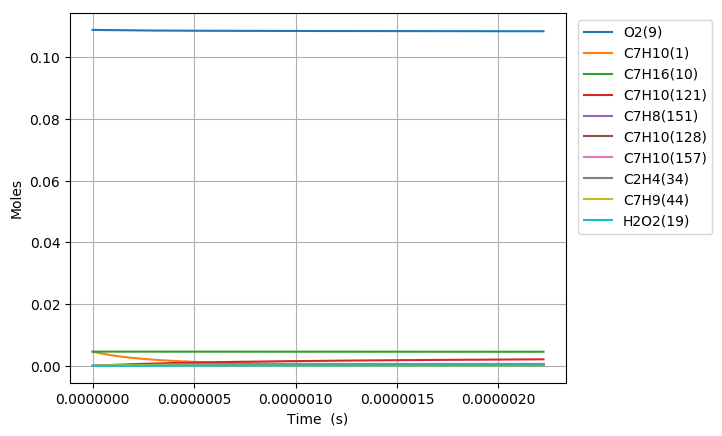

Source data for this figure (header and first rows):
Time (s), Volume (m^3), H(11), O(12), OH(13), H2(14), H2O(15), Ar(16), He(17), HO2(18), H2O2(19), N2, Ne, C7H10(1), CO(2), CO2(3), CH4(4), C2H2(5), C4H4(6), C5H6(7), C5H5(8), O2(9), C7H16(10), C7H10(60)
0.0, 0.002081, 0.0, 0.0, 0.0, 0.0, 0.0, 0.0, 0.0, 0.0, 0.0, 0.8803, 0.0, 0.00463, 0.0, 0.0, 0.0, 0.0, 0.0, 0.0, 0.0, 0.1088, 0.00463, 0.0
6.304687364650247e-20, 0.002081, 6.9830612198827961e-22, 9.9488864125579834e-35, 7.6728261264067932e-35, 7.8646594562849779e-47, 1.7579285183206256e-46, 0.0, 0.0, 2.5094746360161658e-22, 8.6453202961446561e-38, 0.8803, 0.0, 0.00463, 2.3157034307018954e-108, 1.4612004471245705e-130, 4.7167569865017747e-84, 1.2039493305072103e-71, 0.0, 0.0, 0.0, 0.1088, 0.00463, 4.3955383806774328e-17
1.7653124621020693e-19, 0.002081, 1.9552571417669665e-21, 5.27168387784188e-34, 4.6343869807351072e-34, 1.1885073365435013e-45, 2.0870129632342315e-45, 0.0, 0.0, 7.0265298089804791e-22, 5.2217740072863309e-37, 0.8803, 0.0, 0.00463, 3.2394379335003361e-106, 3.6939444135315121e-128, 3.614648046578855e-82, 2.743599130395671e-70, 0.0, 0.0, 0.0, 0.1088, 0.00463, 1.2307507465891616e-16
4.0349999133761586e-19, 0.002081, 4.4691591821234716e-21, 2.3769257170749206e-33, 2.2312578381372167e-33, 1.2785419568726333e-44, 2.0490418025477254e-44, 0.0, 0.0, 1.606064346744996e-21, 2.5140599637448094e-36, 0.8803, 0.0, 0.00463, 7.0320673887260251e-104, 1.6010891702006668e-125, 2.9705741414388435e-80, 5.6388805532350774e-69, 0.0, 0.0, 0.0, 0.1088, 0.00463, 2.8131445636299187e-16
8.574374815924337e-19, 0.002081, 9.496963266033011e-21, 1.0054033575896513e-32, 9.7444891865109037e-33, 1.1752003297460205e-43, 1.8123543096502693e-43, 0.0, 0.0, 3.4128884034552325e-21, 1.0979565261588346e-35, 0.8803, 0.0, 0.00463, 1.151939553431319e-101, 5.2494725220518836e-123, 2.2845514050606461e-78, 1.0813421284666841e-67, 0.0, 0.0, 0.0, 0.1088, 0.00463, 5.9779321977031142e-16
1.7653124621020692e-18, 0.002081, 1.9552571446638197e-20, 4.1318622673268685e-32, 4.0681324175983914e-32, 1.0054086209051499e-42, 1.5233930164212738e-42, 0.0, 0.0, 7.0265418169410492e-21, 4.5837564559594729e-35, 0.8803, 0.0, 0.00463, 1.6600490594848449e-99, 1.513627760503273e-120, 1.763253732576234e-76, 2.0868401636442161e-66, 0.0, 0.0, 0.0, 0.1088, 0.00463, 1.2307507465816233e-15
3.581062423121341e-18, 0.002081, 3.9663787858993017e-20, 1.674892990170767e-31, 1.6619648348382888e-31, 8.3129128486950783e-42, 1.2489696422717025e-41, 0.0, 0.0, 1.4253869844173951e-20, 1.8726174208552726e-34, 0.8803, 0.0, 0.00463, 2.253710375015711e-97, 4.1107354740855378e-118, 1.4470064045042435e-74, 4.2915949167915839e-65, 0.0, 0.0, 0.0, 0.1088, 0.00463, 2.4966658001909386e-15
7.212562345159884e-18, 0.002081, 7.9886220888280408e-20, 6.7439668134212422e-31, 6.7179276068024867e-31, 6.7599225818280168e-41, 1.0114480032222459e-40, 0.0, 0.0, 2.8708610699683872e-20, 7.5694460582294361e-34, 0.8803, 0.0, 0.00463, 2.9749887148739932e-95, 1.0853820048664413e-115, 1.3113540032422141e-72, 9.7575445161503955e-64, 0.0, 0.0, 0.0, 0.1088, 0.00463, 5.0284959073563326e-15
1.4475562189236968e-17, 0.002081, 1.6033108776516626e-19, 2.7064758608712843e-30, 2.7012491595356582e-30, 5.4521223177658012e-40, 8.1410135233744348e-40, 0.0, 0.0, 5.761843161487294e-20, 3.043662711778689e-33, 0.8803, 0.0, 0.00463, 3.8796502131340686e-93, 2.83100186954051e-113, 1.3249662560520036e-70, 2.4732730393344381e-62, 0.0, 0.0, 0.0, 0.1088, 0.00463, 1.0092156121474174e-14
2.900156187739114e-17, 0.002081, 3.2122082479218164e-19, 1.0843694250079402e-29, 1.0833217416511224e-29, 4.3794409334877091e-39, 6.5326507236255308e-39, 0.0, 0.0, 1.1543943026187148e-19, 1.2206623187711317e-32, 0.8803, 0.0, 0.00463, 5.0454624443541865e-91, 7.3634821551292099e-111, 1.4669876233589699e-68, 6.8639834623750958e-61, 0.0, 0.0, 0.0, 0.1088, 0.00463, 2.0219476548858082e-14
5.805356125369949e-17, 0.002081, 6.4300031193918481e-19, 4.3410390114144312e-29, 4.3389376423593295e-29, 3.5106636663504868e-38, 5.2340702358508617e-38, 0.0, 0.0, 2.3108685482191841e-19, 4.8891559199450673e-32, 0.8803, 0.0, 0.00463, 8.6230128011111146e-89, 2.5146176309492345e-108, 1.7296272963287561e-66, 2.0265963923055081e-59, 0.0, 0.0, 0.0, 0.1088, 0.00463, 4.0474117400218761e-14
1.1615756000631616e-16, 0.002081, 1.2865593386050649e-18, 1.7371296990496449e-28, 1.7367058973495077e-28, 2.8113777734352196e-37, 4.1904389114652241e-37, 0.0, 0.0, 4.6240341300294822e-19, 1.9570483554097673e-31, 0.8803, 0.0, 0.00463, 1.1405040463232995e-86, 6.6574765875655114e-106, 2.1168025559299256e-64, 6.2064562490207099e-58, 0.0, 0.0, 0.0, 0.1088, 0.00463, 8.0983399089311663e-14
2.323655575115495e-16, 0.002081, 2.5736776014242228e-18, 6.9499609549333747e-28, 6.9490864136113948e-28, 2.2502410776759689e-36, 3.3536249893334613e-36, 0.0, 0.0, 9.2512336558385381e-19, 7.8316375889738244e-31, 0.8803, 0.0, 0.00463, 1.5353739898919477e-84, 1.7923780338671298e-103, 2.6419695577555638e-62, 1.9374922282832446e-56, 0.0, 0.0, 0.0, 0.1088, 0.00463, 1.6200196241298361e-13
3.4857355501678283e-16, 0.002081, 3.8607960737306903e-18, 1.4769584008396229e-27, 1.4768223630226813e-27, 6.6813638477049254e-36, 9.5902075980947963e-36, 0.0, 0.0, 1.387930154359193e-18, 1.6645150111743069e-30, 0.8803, 0.0, 0.00463, 9.3201456994641931e-84, 1.2632196789421657e-102, 1.697269942315626e-61, 8.7978133299767161e-56, 0.0, 0.0, 0.0, 0.1088, 0.00463, 2.4302052568214174e-13
5.809895500272495e-16, 0.002081, 6.4350338562922124e-18, 4.0836094404966123e-27, 4.0833528662116966e-27, 3.130154947223973e-35, 4.407799467386631e-35, 0.0, 0.0, 2.3138910764942822e-18, 4.6032568825862136e-30, 0.8803, 0.0, 0.00463, 5.1508703966814511e-82, 1.2107787351613058e-100, 6.4803269925080993e-60, 1.13147486169132e-54, 0.0, 0.0, 0.0, 0.1088, 0.00463, 4.0505765200240327e-13
7.901639455366696e-16, 0.002081, 8.7518485374553116e-18, 7.2718711199087054e-27, 7.2714804994035504e-27, 7.2235010141719881e-35, 9.922265375325134e-35, 0.0, 0.0, 3.147536476030365e-18, 8.1984240288472042e-30, 0.8803, 0.0, 0.00463, 2.5958403123364251e-81, 6.6422740789806773e-100, 2.7479453759159201e-59, 3.6863451363665385e-54, 0.0, 0.0, 0.0, 0.1088, 0.00463, 5.5089106551450404e-13
9.993383410460896e-16, 0.002081, 1.1068663935057907e-17, 1.1351672878985873e-26, 1.1351113072050183e-26, 1.3908845125337993e-34, 1.875416782465601e-34, 0.0, 0.0, 3.9814788525932003e-18, 1.2799876956847614e-29, 0.8803, 0.0, 0.00463, 9.116644133540205e-81, 2.6990138051212113e-99, 9.7082922943874338e-59, 9.727747749245517e-54, 0.0, 0.0, 0.0, 0.1088, 0.00463, 6.9672447884016998e-13
1.2085127365555097e-15, 0.002081, 1.3385480009413085e-17, 1.6273635657725744e-26, 1.627286686158948e-26, 2.3648946896930708e-34, 3.1347377725066516e-34, 0.0, 0.0, 4.8157017552971856e-18, 1.8352217568291087e-29, 0.8803, 0.0, 0.00463, 2.644606709240402e-80, 8.5521087479412836e-99, 2.6568195990603789e-58, 2.1189072995553669e-53, 0.0, 0.0, 0.0, 0.1088, 0.00463, 8.4255789198972936e-13
1.6268615275743498e-15, 0.002081, 1.8019113701443963e-17, 2.8038113951940614e-26, 2.8036817358040145e-26, 5.2289346009244414e-34, 6.6924313950267474e-34, 0.0, 0.0, 6.4847872950250143e-18, 3.1626396389011626e-29, 0.8803, 0.0, 0.00463, 1.3583400073792535e-79, 4.86110544551185e-98, 1.1135884339286831e-57, 6.4985961966936957e-53, 0.0, 0.0, 0.0, 0.1088, 0.00463, 1.1342247178872404e-12
2.04521031859319e-15, 0.002081, 2.2652749895024027e-17, 4.2915620532788496e-26, 4.2913593464150367e-26, 9.7964927273263307e-34, 1.2169609342997645e-33, 0.0, 0.0, 8.1549097724071602e-18, 4.8418375397590989e-29, 0.8803, 0.0, 0.00463, 4.7153657079953109e-79, 1.8480547225493256e-97, 3.4022501458090465e-57, 1.5714605064975517e-52, 0.0, 0.0, 0.0, 0.1088, 0.00463, 1.4258915431337914e-12
2.46355910961203e-15, 0.002081, 2.7286388759824497e-17, 6.1117352943725654e-26, 6.1114333493587472e-26, 1.6579818448527205e-33, 2.013109282320971e-33, 0.0, 0.0, 9.8261395196153658e-18, 6.8969130856355414e-29, 0.8803, 0.0, 0.00463, 1.3768506361676947e-78, 5.8932327295586041e-97, 8.9408138250862185e-57, 3.3447877532096774e-52, 0.0, 0.0, 0.0, 0.1088, 0.00463, 1.7175583676852314e-12
3.30025669164971e-15, 0.002081, 3.6553674653587432e-17, 1.076811201419222e-25, 1.0767502528230141e-25, 3.9429443453905226e-33, 4.643667487733533e-33, 0.0, 0.0, 1.3171983211138025e-17, 1.2157398318764843e-28, 0.8803, 0.0, 0.00463, 1.2240105453642547e-77, 7.6027855994110475e-96, 6.5247333536321268e-56, 1.331120445298556e-51, 0.0, 0.0, 0.0, 0.1088, 0.00463, 2.3008920146636256e-12
4.13695427368739e-15, 0.002081, 4.5820971398945637e-17, 1.677500190368711e-25, 1.6773912402155997e-25, 7.7004822493940347e-33, 8.9206391454123513e-33, 0.0, 0.0, 1.652232509306791e-17, 1.8948332898162436e-28, 0.8803, 0.0, 0.00463, 5.4548477992304068e-77, 4.0393123357499671e-95, 2.6812056679032566e-55, 3.7779782367824859e-51, 0.0, 0.0, 0.0, 0.1088, 0.00463, 2.8842256588182159e-12
5.8103494377627506e-15, 0.002081, 6.4355597465945913e-17, 3.2843249493392944e-25, 3.2840465395365187e-25, 2.1534088285930767e-32, 2.453685760122971e-32, 0.0, 0.0, 2.3236512356955213e-17, 3.7136158388189925e-28, 0.8803, 0.0, 0.00463, 7.9599714060137396e-76, 9.4241606283595527e-94, 3.4374444936861157e-54, 2.1185367817529875e-50, 0.0, 0.0, 0.0, 0.1088, 0.00463, 4.0508929386504632e-12
9.157139765913471e-15, 0.002081, 1.0142497990891023e-16, 8.1199715946103664e-25, 8.1189244762552888e-25, 8.66619981410664e-32, 9.7638031678480515e-32, 0.0, 0.0, 3.6718902582947894e-17, 9.2010575893334336e-28, 0.8803, 0.0, 0.00463, 3.5469371079232366e-74, 8.0377274778286137e-92, 1.2670884447568804e-52, 2.3346625157770251e-49, 0.0, 0.0, 0.0, 0.1088, 0.00463, 6.3842274644066863e-12
1.2503930094064192e-14, 0.002081, 1.38494536100675e-16, 1.5118539379543585e-24, 1.5115974616289924e-24, 2.1784526637899464e-31, 2.4456711179906925e-31, 0.0, 0.0, 5.0273315343374619e-17, 1.7164890855987105e-27, 0.8803, 0.0, 0.00463, 2.535303991524387e-73, 6.7300435738590006e-91, 8.0200049718344181e-52, 9.6417830945194222e-49, 0.0, 0.0, 0.0, 0.1088, 0.00463, 8.7175619449515679e-12
1.5850720422214913e-14, 0.002081, 1.7556426604158061e-16, 2.4280330950156434e-24, 2.4275260078348621e-24, 4.3749232308502104e-31, 4.903700162334988e-31, 0.0, 0.0, 6.3899750981720802e-17, 2.7618815682901418e-27, 0.8803, 0.0, 0.00463, 1.1496122402748622e-72, 3.4377007495390288e-90, 3.1986798171598976e-51, 2.7856536494169984e-48, 0.0, 0.0, 0.0, 0.1088, 0.00463, 1.1050896380285858e-11
1.9197510750365632e-14, 0.002081, 2.126341697304891e-16, 3.5605640378863458e-24, 3.559683472439472e-24, 7.6875750975091771e-31, 8.6092747356072848e-31, 0.0, 0.0, 7.7598209233846575e-17, 4.0576975845955074e-27, 0.8803, 0.0, 0.00463, 4.053692445329787e-72, 1.3411407918747852e-89, 9.90954283141326e-51, 6.5789253571360954e-48, 0.0, 0.0, 0.0, 0.1088, 0.00463, 1.3384230770410713e-11
2.5891091406667073e-14, 0.002081, 2.8677449834590433e-16, 6.4747875059605363e-24, 6.4727065263085543e-24, 1.8519783937550992e-30, 2.0722552646955312e-30, 0.0, 0.0, 1.0521119168299359e-16, 7.4058455432443559e-27, 0.8803, 0.0, 0.00463, 3.3019698303092729e-71, 1.320055893818206e-88, 6.1007701013022659e-50, 2.5325281895045782e-47, 0.0, 0.0, 0.0, 0.1088, 0.00463, 1.8050899415036913e-11
3.2584672062968515e-14, 0.002081, 3.6091552193316229e-16, 1.0254754181128369e-23, 1.0250717172306777e-23, 3.6531770354241348e-30, 4.0861012062893352e-30, 0.0, 0.0, 1.3311225862431892e-16, 1.1772284080604837e-26, 0.8803, 0.0, 0.00463, 1.533453286627185e-70, 6.8673664913142369e-88, 2.3642721017836839e-49, 7.0921245785308529e-47, 0.0, 0.0, 0.0, 0.1088, 0.00463, 2.2717567878840528e-11
3.9278252719269953e-14, 0.002081, 4.3505724047731968e-16, 1.4900705266153934e-23, 1.4893780075851251e-23, 6.3678176864196086e-30, 7.1209843636422393e-30, 0.0, 0.0, 1.6130140556076796e-16, 1.7168976174813254e-26, 0.8803, 0.0, 0.00463, 5.5575499399801088e-70, 2.7424989739492877e-87, 7.2408493034958231e-49, 1.6484456007948407e-46, 0.0, 0.0, 0.0, 0.1088, 0.00463, 2.7384236161832458e-11
4.59718333755714e-14, 0.002081, 5.0919965396316849e-16, 2.0412879185341463e-23, 2.0401974437338066e-23, 1.018970756112297e-29, 1.1393598381303916e-29, 0.0, 0.0, 1.897786278379843e-16, 2.3607800442856645e-26, 0.8803, 0.0, 0.00463, 1.7416528693085465e-69, 9.4345334540105036e-87, 1.918868673979746e-48, 3.3852402914100126e-46, 0.0, 0.0, 0.0, 0.1088, 0.00463, 3.2050904264023502e-11
5.266541403187284e-14, 0.002081, 5.8334276237589258e-16, 2.6791507907327005e-23, 2.6775393091807892e-23, 1.5307613210072304e-29, 1.7115032722607869e-29, 0.0, 0.0, 2.1854392088748275e-16, 3.1100344628119326e-26, 0.8803, 0.0, 0.00463, 4.8859676242008765e-69, 2.905404997964064e-86, 4.5705597987100121e-48, 6.3413576638901425e-46, 0.0, 0.0, 0.0, 0.1088, 0.00463, 3.6717572185424029e-11
5.935899468817429e-14, 0.002081, 6.5748656570126065e-16, 3.4036819247143068e-23, 3.4014142859035985e-23, 2.1906805410367911e-29, 2.4492505494309988e-29, 0.0, 0.0, 2.4759728032142746e-16, 3.9658000616905154e-26, 0.8803, 0.0, 0.00463, 1.2763057275298283e-68, 8.4385773405873137e-86, 1.0086196345930895e-47, 1.105844550640455e-45, 0.0, 0.0, 0.0, 0.1088, 0.00463, 4.1384239926044013e-11
6.872950455240821e-14, 0.002081, 7.6128348542257453e-16, 4.5636052825835958e-23, 4.5601704002962225e-23, 3.399040365175957e-29, 3.8001526243713655e-29, 0.0, 0.0, 2.8875370214108425e-16, 5.3449276345744244e-26, 0.8803, 0.0, 0.00463, 4.2405124931236026e-68, 3.2607401585488344e-85, 2.6969212493125617e-47, 2.181782558143083e-45, 0.0, 0.0, 0.0, 0.1088, 0.00463, 4.7917223736853569e-11
7.810001441664213e-14, 0.002081, 8.6508176696020923e-16, 5.8934887182559497e-23, 5.8885720805501425e-23, 4.9859050930074065e-29, 5.5742805358266601e-29, 0.0, 0.0, 3.3047465303018239e-16, 6.9382280159476698e-26, 0.8803, 0.0, 0.00463, 1.2146410855685053e-67, 1.0843110983762879e-84, 6.36666278196053e-47, 3.9312282624469803e-45, 0.0, 0.0, 0.0, 0.1088, 0.00463, 5.4450207193417794e-11
8.747052428087604e-14, 0.002081, 9.6888141027587296e-16, 7.3933960041058197e-23, 7.3866597065564525e-23, 7.0031170801118069e-29, 7.8296510282915224e-29, 0.0, 0.0, 3.7276012112486264e-16, 8.7489017047747443e-26, 0.8803, 0.0, 0.00463, 3.0600882417620985e-67, 3.0690624667411295e-84, 1.3545400881590012e-46, 6.5977492871190242e-45, 0.0, 0.0, 0.0, 0.1088, 0.00463, 6.0983190295763377e-11
9.684103414510996e-14, 0.002081, 1.0726824153317415e-15, 9.0633905370996458e-23, 9.0544788687159714e-23, 9.502256166145617e-29, 1.0624005762248955e-28, 0.0, 0.0, 4.1561009461950428e-16, 1.078013961047405e-25, 0.8803, 0.0, 0.00463, 6.9979054897486703e-67, 7.7579869451160121e-84, 2.6578222974756848e-46, 1.0471964560834305e-44, 0.0, 0.0, 0.0, 0.1088, 0.00463, 6.7516173043916373e-11
1.0621154400934388e-13, 0.002081, 1.1764847820903882e-15, 1.090353593915448e-22, 1.0892079575046181e-22, 1.2535086190664275e-28, 1.4015309817168559e-28, 0.0, 0.0, 4.5902456179813288e-16, 1.3035149302636305e-25, 0.8803, 0.0, 0.00463, 1.4808543129007644e-66, 1.7897836221665308e-83, 4.8818467897838547e-46, 1.5885065787871977e-44, 0.0, 0.0, 0.0, 0.1088, 0.00463, 7.4049155437902426e-11
1.155820538735778e-13, 0.002081, 1.280288510514929e-15, 1.291389546572234e-22, 1.2899516758548436e-22, 1.6153105030360591e-28, 1.8061252517579802e-28, 0.0, 0.0, 5.0300351103996662e-16, 1.5517128392800873e-25, 0.8803, 0.0, 0.00463, 2.94194717095149e-66, 3.8450892091655327e-83, 8.4995689432286083e-46, 2.3215254682273355e-44, 0.0, 0.0, 0.0, 0.1088, 0.00463, 8.0582137477746622e-11
1.2495256373781172e-13, 0.002081, 1.3840936005688931e-15, 1.5094532622321812e-22, 1.507684961635101e-22, 2.0408010462426047e-28, 2.281976732074166e-28, 0.0, 0.0, 5.4754693082470246e-16, 1.8229292037164831e-25, 0.8803, 0.0, 0.00463, 5.5440610739216193e-66, 7.7846217206421859e-83, 1.414543583493209e-45, 3.2881292097021175e-44, 0.0, 0.0, 0.0, 0.1088, 0.00463, 8.7115119163473648e-11
1.3432307360204564e-13, 0.002081, 1.4879000522163526e-15, 1.7445510695018597e-22, 1.7424142549315814e-22, 2.5351347869653382e-28, 2.8348644144349864e-28, 0.0, 0.0, 5.9265480973308694e-16, 2.1174852851887247e-25, 0.8803, 0.0, 0.00463, 1.0006667994541766e-65, 1.5022976558512469e-82, 2.2679441439290727e-45, 4.5352773345764796e-44, 0.0, 0.0, 0.0, 0.1088, 0.00463, 9.3648100495107608e-11
1.4369358346627956e-13, 0.002081, 1.591707865421766e-15, 1.9966893035593557e-22, 1.9941464046469522e-22, 3.1034725517304054e-28, 3.4705767582593857e-28, 0.0, 0.0, 6.383271364248941e-16, 2.4357032636261548e-25, 0.8803, 0.0, 0.00463, 1.7398134692248468e-65, 2.7933951835578659e-82, 3.5223562105106368e-45, 6.113971365764071e-44, 0.0, 0.0, 0.0, 0.1088, 0.00463, 1.0018108147267219e-10
1.5306409333051348e-13, 0.002081, 1.6955170401499454e-15, 2.2658742982700825e-22, 2.2628886253693039e-22, 3.7509752963374478e-28, 4.1949045282334411e-28, 0.0, 0.0, 6.8456389963022462e-16, 2.7779058061519332e-25, 0.8803, 0.0, 0.00463, 2.9196215413722452e-65, 4.989921518490575e-82, 5.3134622437685799e-45, 8.0788344436463113e-44, 0.0, 0.0, 0.0, 0.1088, 0.00463, 1.067140620961908e-10
1.624346031947474e-13, 0.002081, 1.7993275763661541e-15, 2.5521123863849568e-22, 2.5486485928814532e-22, 4.4828045528246899e-28, 5.0136420542035443e-28, 0.0, 0.0, 7.3136508816864086e-16, 3.1444162262399064e-25, 0.8803, 0.0, 0.00463, 4.7477729729258021e-65, 8.60334093096457e-82, 7.8120010426012179e-45, 1.0489114685409848e-43, 0.0, 0.0, 0.0, 0.1088, 0.00463, 1.1324704236568629e-10
1.7180511305898132e-13, 0.002081, 1.9031394740360787e-15, 2.8554098980885191e-22, 2.8514344168266037e-22, 5.3041212431546491e-28, 5.9325858886503813e-28, 0.0, 0.0, 7.7873069094407176e-16, 3.5355583811346403e-25, 0.8803, 0.0, 0.00463, 7.5090943200311871e-65, 1.4373064728485344e-81, 1.122658585582841e-44, 1.3408459331796057e-43, 0.0, 0.0, 0.0, 0.1088, 0.00463, 1.1978002228118118e-10
1.9054613278744913e-13, 0.002081, 2.110767353601794e-15, 3.513208503287947e-22, 3.5081180710437207e-22, 7.235859506422956e-28, 8.0942921366782795e-28, 0.0, 0.0, 8.7515509521146669e-16, 4.3930359780221873e-25, 0.8803, 0.0, 0.00463, 1.748518968191729e-64, 3.7005298888719536e-81, 2.1856063125546613e-44, 2.1049553583291787e-43, 0.0, 0.0, 0.0, 0.1088, 0.00463, 1.328459810502571e-10
2.0928715251591697e-13, 0.002081, 2.3184006785809124e-15, 4.2393207124027704e-22, 4.233012941064516e-22, 9.5874715439726081e-28, 1.0726452506183372e-27, 0.0, 0.0, 9.7383702531638628e-16, 5.3529406768711241e-25, 0.8803, 0.0, 0.00463, 3.7522513805537468e-64, 8.6821630472030073e-81, 3.9840184451464368e-44, 3.1599075779958614e-43, 0.0, 0.0, 0.0, 0.1088, 0.00463, 1.4591193840359014e-10
2.280281722443848e-13, 0.002081, 2.5260394487140751e-15, 5.0337970885146656e-22, 5.02619932624876e-22, 1.2400234273433715e-27, 1.3875548957965502e-27, 0.0, 0.0, 1.0747763954974164e-15, 6.4178839790643053e-25, 0.8803, 0.0, 0.00463, 7.5345360546321215e-64, 1.8898787033723229e-80, 6.8836973849782483e-44, 4.5727503393241914e-43, 0.0, 0.0, 0.0, 0.1088, 0.00463, 1.5897789434134522e-10
2.4676919197285264e-13, 0.002081, 2.733683663748163e-15, 5.896688163526489e-22, 5.8877638917463643e-22, 1.571542210821443e-27, 1.7588121185756898e-27, 0.0, 0.0, 1.1779731212353084e-15, 7.590486386579297e-25, 0.8803, 0.0, 0.00463, 1.4325113322123923e-63, 3.8722602782788578e-80, 1.13760148056823e-43, 6.4174725100478592e-43, 0.0, 0.0, 0.0, 0.1088, 0.00463, 1.7204384886368133e-10
2.655102117013205e-13, 0.002081, 2.9413333234359722e-15, 6.8280444394258955e-22, 6.8177993334495382e-22, 1.9574307347887411e-27, 2.1910770020522144e-27, 0.0, 0.0, 1.2834271191876172e-15, 8.8733771599247889e-25, 0.8803, 0.0, 0.00463, 2.6003943055899738e-63, 7.5424249158569647e-80, 1.810259472696629e-43, 8.7748032111337705e-43, 0.0, 0.0, 0.0, 0.1088, 0.00463, 1.85109801970752e-10
2.842512314297883e-13, 0.002081, 3.1489884275362598e-15, 7.8279163863960762e-22, 7.8164044244098602e-22, 2.4018159256880272e-27, 2.6890160893574747e-27, 0.0, 0.0, 1.3911383071973905e-15, 1.0269194470929121e-24, 0.8803, 0.0, 0.00463, 4.5345392568739958e-63, 1.4061336024349587e-79, 2.788247201984557e-43, 1.1732370675209612e-42, 0.0, 0.0, 0.0, 0.1088, 0.00463, 1.9817575366270532e-10
3.21733270886724e-13, 0.002081, 3.5643149680394255e-15, 1.0033409005213288e-21, 1.0019749361168001e-21, 3.4825821764612677e-27, 3.90061916424854e-27, 0.0, 0.0, 1.6133319307538457e-15, 1.341020758591802e-24, 0.8803, 0.0, 0.00463, 1.2543493999289317e-62, 4.4447536264445901e-79, 6.1036122535690352e-43, 1.983462134261163e-42, 0.0, 0.0, 0.0, 0.1088, 0.00463, 2.2430765280182402e-10
3.5010420556487877e-13, 0.002081, 3.8786987373134702e-15, 1.1885403776229237e-21, 1.1870717577910897e-21, 4.4873655540646367e-27, 5.0277120316958802e-27, 0.0, 0.0, 1.7875177476767213e-15, 1.6108106241111464e-24, 0.8803, 0.0, 0.00463, 2.5009848952344873e-62, 9.6726521294244301e-79, 1.0392679746112911e-42, 2.8331301519657634e-42, 0.0, 0.0, 0.0, 0.1088, 0.00463, 2.4408742661344643e-10
3.7847514024303354e-13, 0.002081, 4.193094981308521e-15, 1.3894938172133243e-21, 1.3880020784149176e-21, 5.6688882906747502e-27, 6.3537981744253868e-27, 0.0, 0.0, 1.9668755873359675e-15, 1.9092352843745661e-24, 0.8803, 0.0, 0.00463, 4.7203736305521562e-62, 1.9795328033111328e-78, 1.6951660999438483e-42, 3.9312989524565586e-42, 0.0, 0.0, 0.0, 0.1088, 0.00463, 2.6386719718340139e-10
4.068460749211883e-13, 0.002081, 4.5075036993008627e-15, 1.6062186641599504e-21, 1.604811712154562e-21, 7.0414619295716723e-27, 7.8952249072554195e-27, 0.0, 0.0, 2.1514051872402096e-15, 2.2372281539106633e-24, 0.8803, 0.0, 0.00463, 8.4957180558505833e-62, 3.8328650313409175e-78, 2.665087913032972e-42, 5.3224218864081262e-42, 0.0, 0.0, 0.0, 0.1088, 0.00463, 2.8364696451210269e-10
4.352170095993431e-13, 0.002081, 4.8219248905938908e-15, 1.8387323465249386e-21, 1.8375492388997351e-21, 8.6193965830947887e-27, 9.6683887493039798e-27, 0.0, 0.0, 2.3411062902982006e-15, 2.5957273965552928e-24, 0.8803, 0.0, 0.00463, 1.468554408471111e-61, 7.0876906022507217e-78, 4.0597853986522752e-42, 7.0546238500180715e-42, 0.0, 0.0, 0.0, 0.1088, 0.00463, 3.0342672859994167e-10
4.635879442774979e-13, 0.002081, 5.1363585545174601e-15, 2.0870522755390075e-21, 2.0862659376892233e-21, 1.0417000923022195e-26, 1.1689737481885963e-26, 0.0, 0.0, 2.5359786446891104e-15, 2.985675923693297e-24, 0.8803, 0.0, 0.00463, 2.4508697298579256e-61, 1.2591654938652586e-77, 6.016756745580803e-42, 9.1797007782246592e-42, 0.0, 0.0, 0.0, 0.1088, 0.00463, 3.2320648944728809e-10
4.919588789556526e-13, 0.002081, 5.4508046904267967e-15, 2.3511958456808744e-21, 2.3510156783436554e-21, 1.2448582244096185e-26, 1.3975773414401547e-26, 0.0, 0.0, 2.7360220036518397e-15, 3.4080213900423899e-24, 0.8803, 0.0, 0.00463, 3.9665697352791979e-61, 2.1609897172736255e-77, 8.7050540398458224e-42, 1.1753114237391583e-41, 0.0, 0.0, 0.0, 0.1088, 0.00463, 3.429862470544919e-10
5.203298136338074e-13, 0.002081, 5.7652632977019673e-15, 2.6311804346712617e-21, 2.6318548657285038e-21, 1.4728446469812204e-26, 1.6543055155436479e-26, 0.0, 0.0, 2.9412361253764605e-15, 3.8637161940444642e-24, 0.8803, 0.0, 0.00463, 6.2447337511396851e-61, 3.5936698271354132e-77, 1.2328352587933172e-41, 1.4833991756444505e-41, 0.0, 0.0, 0.0, 0.1088, 0.00463, 3.627660014218834e-10
... 704 more rows
